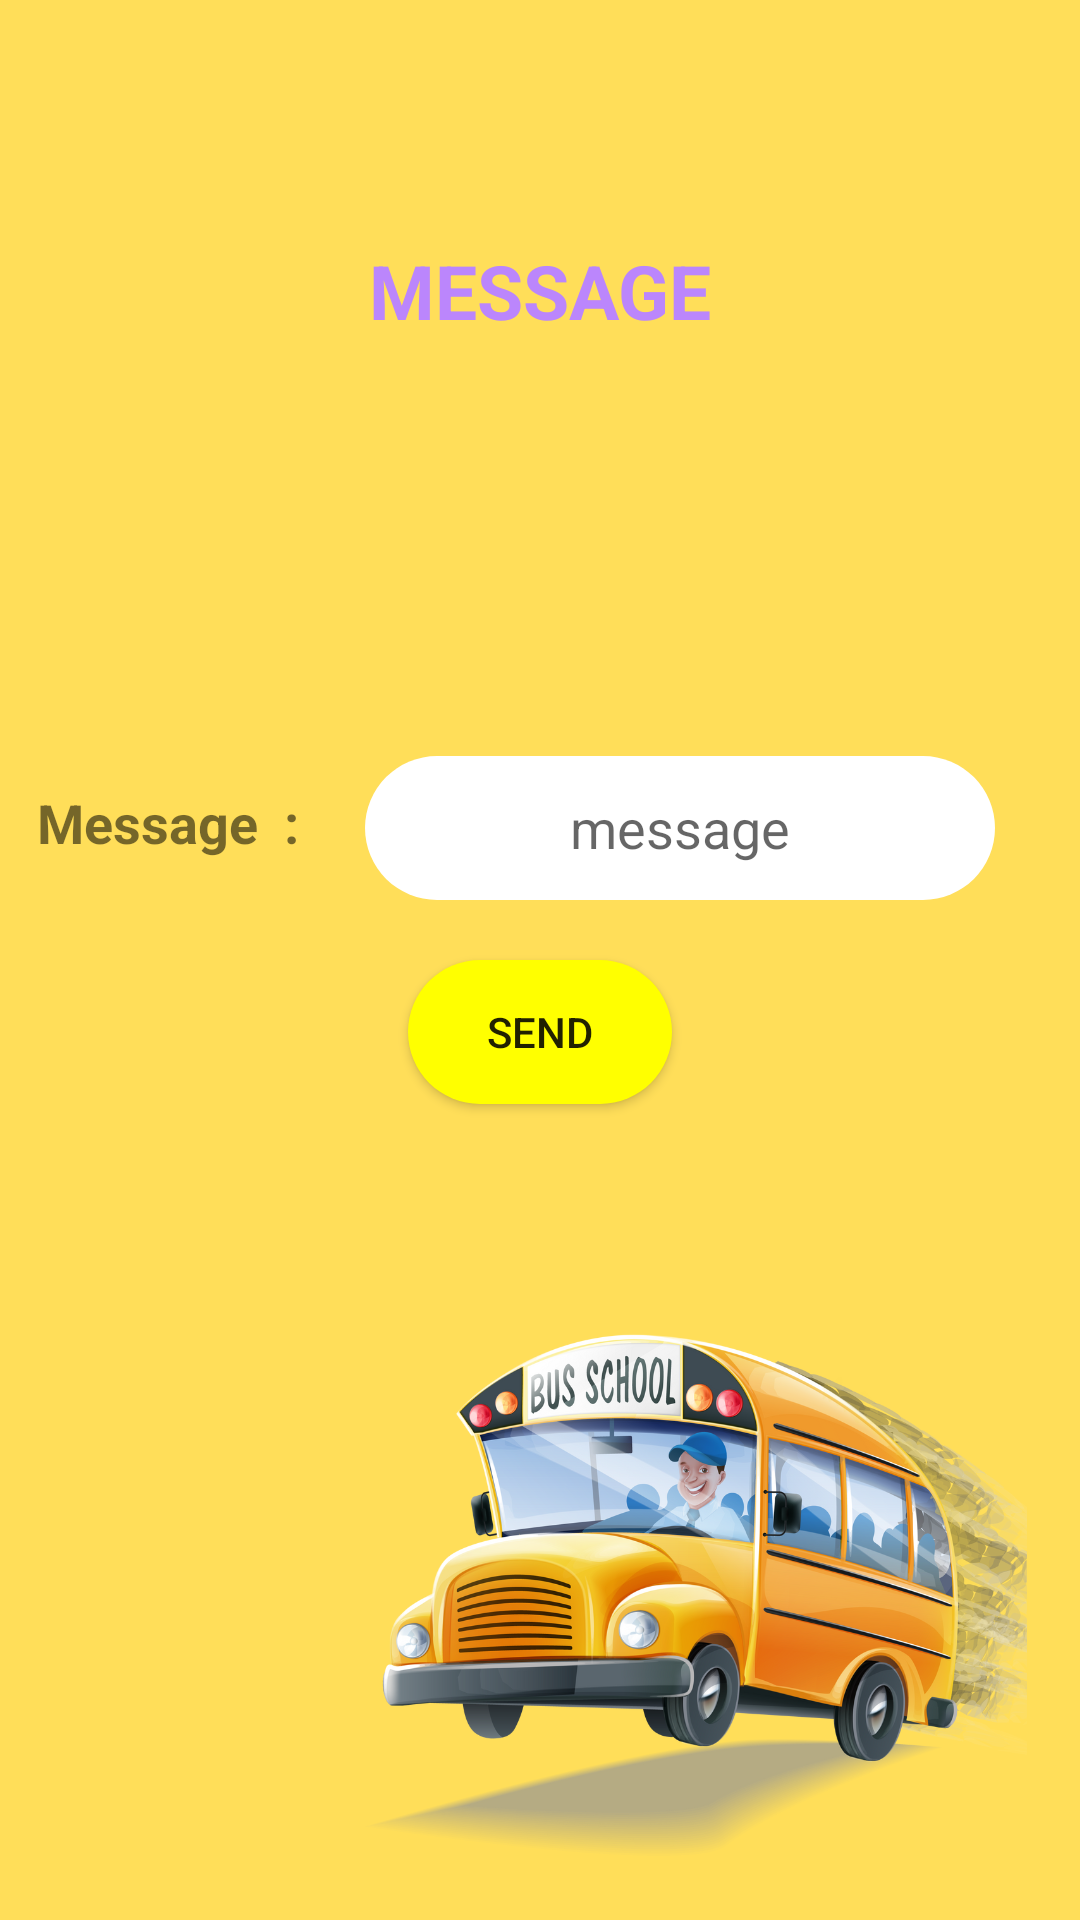

The Android layout XML behind this screen, and the referenced resources:
<!-- AndroidManifest.xml: application theme Theme.KidCommute -->
<!-- res/layout/activity_dmessage_to_admin.xml -->
<?xml version="1.0" encoding="utf-8"?>
<android.support.constraint.ConstraintLayout xmlns:android="http://schemas.android.com/apk/res/android"
    xmlns:app="http://schemas.android.com/apk/res-auto"
    xmlns:tools="http://schemas.android.com/tools"
    android:background="@drawable/busbg"
    android:layout_width="match_parent"
    android:layout_height="match_parent"
    tools:context=".dmessage_to_admin">

    <TextView
        android:id="@+id/textView17"
        android:layout_width="wrap_content"
        android:layout_height="wrap_content"
        android:layout_marginStart="16dp"
        android:layout_marginTop="262dp"
        android:layout_marginEnd="16dp"
        android:text="Message  :"
        android:textStyle="bold"
        android:textSize="18sp"
        app:layout_constraintEnd_toStartOf="@+id/editTextTextPersonName4"
        app:layout_constraintStart_toStartOf="parent"
        app:layout_constraintTop_toTopOf="parent" />

    <EditText
        android:id="@+id/editTextTextPersonName4"
        android:layout_width="wrap_content"
        android:layout_height="wrap_content"
        android:layout_marginStart="6dp"
        android:layout_marginTop="252dp"
        android:layout_marginEnd="32dp"
        android:ems="10"
        android:hint="message"
        android:background="@drawable/roundedit"
        android:gravity="center"
        android:inputType="textPersonName"
        android:minHeight="48dp"
        app:layout_constraintEnd_toEndOf="parent"
        app:layout_constraintStart_toEndOf="@+id/textView17"
        app:layout_constraintTop_toTopOf="parent" />

    <Button
        android:id="@+id/button4"
        android:layout_width="wrap_content"
        android:layout_height="wrap_content"
        android:layout_marginTop="20dp"
        android:background="@drawable/mybutton"

        android:text="Send"
        app:layout_constraintEnd_toEndOf="parent"
        app:layout_constraintStart_toStartOf="parent"
        app:layout_constraintTop_toBottomOf="@+id/editTextTextPersonName4" />

    <TextView
        android:id="@+id/textView18"
        android:layout_width="wrap_content"
        android:layout_height="wrap_content"
        android:layout_marginTop="80dp"
        android:text="MESSAGE"
        android:textColor="@color/purple_200"
        android:textSize="25sp"
        android:textStyle="bold"
        app:layout_constraintEnd_toEndOf="parent"
        app:layout_constraintStart_toStartOf="parent"
        app:layout_constraintTop_toTopOf="parent" />
</android.support.constraint.ConstraintLayout>
<!-- resources referenced by this layout -->
<resources>
  <color name="purple_200">#FFBB86FC</color>
  <!-- drawable busbg: png bitmap (drawable, 345147 bytes) -->
  <!-- drawable mybutton (drawable) -->
  <?xml version="1.0" encoding="utf-8"?>
  <selector xmlns:android="http://schemas.android.com/apk/res/android">
      <item>
          <shape android:shape="rectangle">
              <corners android:radius="25dp"/>
  
              <solid android:color="#FFFF00"/>
          </shape>
      </item>
  
  </selector>
  <!-- drawable roundedit (drawable) -->
  <?xml version="1.0" encoding="utf-8"?>
  <shape xmlns:android="http://schemas.android.com/apk/res/android"
      android:shape="rectangle" android:padding="10dp">
      <solid android:color="#FFFFFF"/>
      <corners
          android:bottomRightRadius="25dp"
          android:bottomLeftRadius="25dp"
          android:topRightRadius="25dp"
          android:topLeftRadius="25dp"/>
  </shape>
  <style name="Theme.KidCommute" parent="Theme.AppCompat.Light.DarkActionBar">
          
          <item name="colorPrimary">@color/purple_500</item>
          <item name="colorPrimaryDark">@color/purple_700</item>
          <item name="colorAccent">@color/teal_200</item>
          
      </style>
  <color name="purple_500">#FF6200EE</color>
  <color name="purple_700">#FF3700B3</color>
  <color name="teal_200">#FF03DAC5</color>
</resources>
